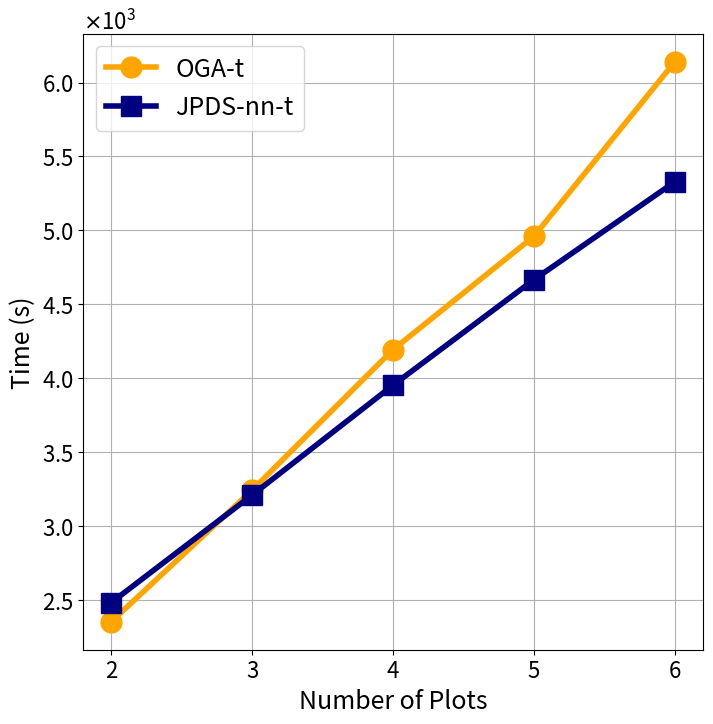

Here is the Python script that generated this plot: (Note: this script raises an exception after producing the figure.)
import seaborn as sns
import matplotlib.pyplot as plt
import numpy as np
import pandas as pd

# 创建示例数据
data = {
    'N_fields': [2, 3, 4, 5, 6],
    'JPDS-NN': [2483.05, 3210.31, 3953.39, 4666.80, 5328.86],
    'GA': [2353.77, 3243.28, 4193.80, 4960.29, 6140.87],
}

df = pd.DataFrame(data)

# 设置全局科学计数法
plt.rcParams['axes.formatter.useoffset'] = False
plt.rcParams['axes.formatter.use_mathtext'] = True
plt.rcParams['axes.formatter.limits'] = (-4, 3) 
plt.rcParams['xtick.labelsize'] = 16
plt.rcParams['ytick.labelsize'] = 16

# sns.set_theme(style="whitegrid", font_scale=2.5)

# 创建图形和轴
plt.figure(figsize=(8, 8))

# sns.lineplot(x='N_fields', y='RA', data=df, marker='o', label='RA', color='grey', linewidth=2)
plt.plot(data['N_fields'], data['GA'], marker='o', label='OGA-t', color='orange', markersize=15,linewidth=4)
plt.plot(data['N_fields'], data['JPDS-NN'], marker='s', label='JPDS-nn-t', color='navy', markersize=15, linewidth=4)

# 添加图例
plt.legend(fontsize=18)
plt.grid()

# 添加标题和标签
# plt.title('Test Results of Fuel Consumption')
plt.xlabel('Number of Plots', fontsize=18)
plt.ylabel('Time (s)', fontsize=18)
plt.xticks([2, 3, 4, 5, 6], ['2', '3', '4', '5', '6'])

# 显示图形
save_dir = '/home/<user>/mdvrp/experiment/test_t.png'
plt.savefig(save_dir)
print(save_dir)